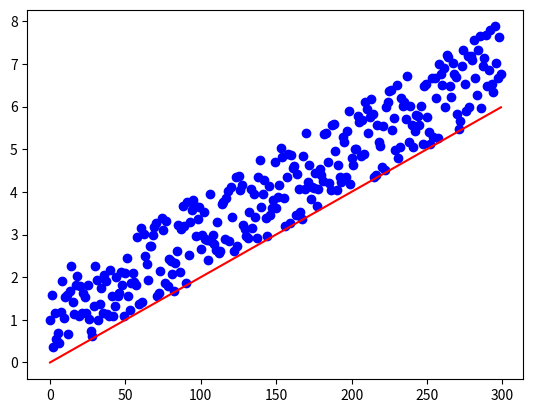

This figure's Python source:
import numpy as np
import matplotlib.pyplot as plt
from numpy import random as r

class neurons:
    def __init__(self):
        r.seed(1)
        self.weights = initialweight = 2*r.random((1,1)) - 1
    def tanh_deriva(self, x):
        return 1-np.tanh(x)**2
    def step(self,x):
        dot_product = np.dot(x,self.weights)
        return np.tanh(dot_product)
    def train(self, iterations, train_inputs, train_output):
        for i in range(iterations):
            output = self.step(train_inputs)
            error = train_output - output
            adjustment = np.dot(train_inputs.T,(error*self.tanh_deriva(output)))
            self.weights += adjustment

def function(x):
    return 2*x
x = [i/100 for i in range(300)]
y = [function(i/100) for i in range(300)]
data = []
for i in range(300):
    data.append(function(i/100)+r.randint(1,100)/50)
x = np.asarray([x])/100
y = np.asarray([y])/100
plt.plot(data,"b.")
plt.show()
neuron = neurons()
x = x.reshape(300,1)
y = y.T
neuron.train(10000,x,y)
constant = neuron.weights[0][0]
print(constant)
test_data = []
for i in x:
    test_data.append(i*100*constant)
plt.plot(data,"bo")
plt.plot(test_data,"r-")
plt.show()



